The GitHub repository itskevinshi/comp-vision-project contains a labelled image folder "fog" with 38 categories: apple apple scab, apple black rot, apple cedar apple rust, apple healthy, blueberry healthy, cherry including sour powdery mildew, cherry including sour healthy, corn (maize) cercospora leaf spot gray leaf spot, corn common rust, corn northern leaf blight, corn healthy, grape black rot, grape esca black measles, grape leaf blight (isariopsis leaf spot), grape healthy, orange Huanglongbing citrus greening, peach bacterial spot, peach healthy, bell pepper bacterial spot, bell pepper healthy, potato early blight, potato late blight, potato healthy, raspberry healthy, soybean healthy, squash powdery mildew, strawberry leaf scorch, strawberry healthy, tomato bacterial spot, tomato early blight, tomato late blight, tomato leaf mold, tomato septoria leaf spot, tomato spider mites two spotted spider mite, tomato target spot, tomato yellow leaf curl virus, tomato mosaic virus, tomato healthy. Examples follow, each with its label.

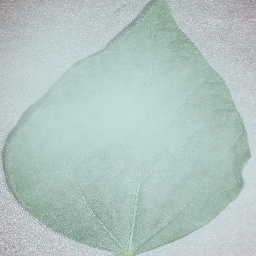
Label: soybean healthy

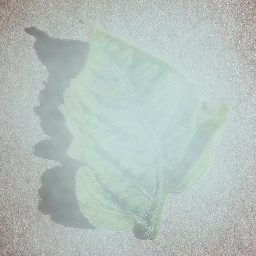
Label: tomato yellow leaf curl virus

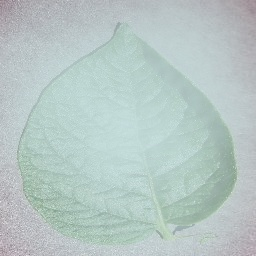
Label: potato healthy

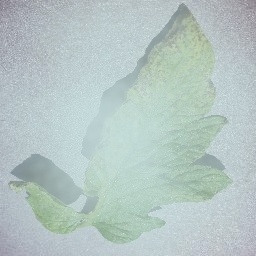
Label: tomato septoria leaf spot

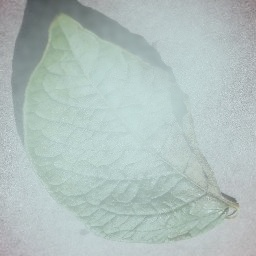
Label: potato late blight

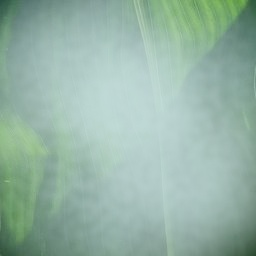
Label: corn healthy
